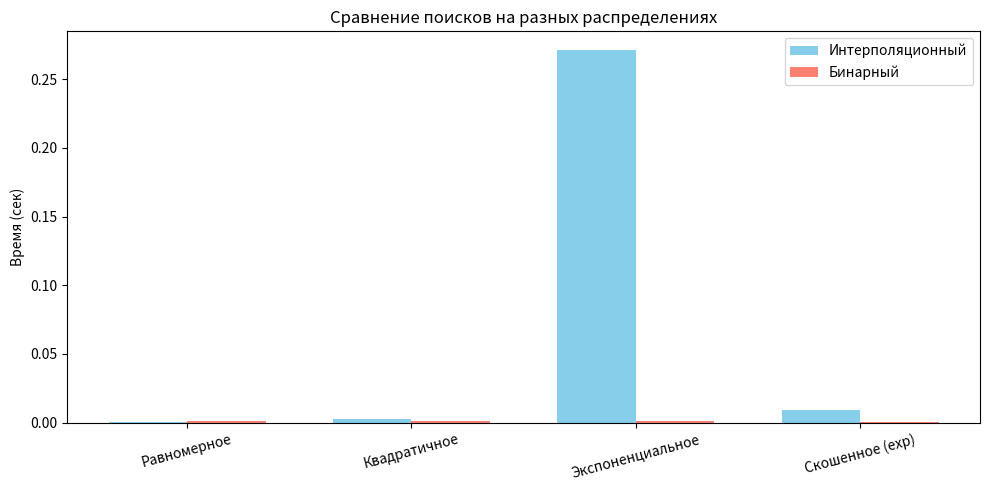

Generate this figure with matplotlib:
import time
import math
import random
import matplotlib
import matplotlib.pyplot as plt

"""Бинарный поиск."""
def binary_search(arr, target):
    left, right = 0, len(arr) - 1
    while left <= right:
        mid = (left + right) // 2
        if arr[mid] == target:
            return mid
        elif arr[mid] < target:
            left = mid + 1
        else:
            right = mid - 1
    return -1

"""Интерполяционный поиск."""
def interpolation_search(arr, target):
    low, high = 0, len(arr) - 1
    while low <= high and arr[low] <= target <= arr[high]:
        if low == high:
            return low if arr[low] == target else -1
        if arr[high] == arr[low]:
            return low if arr[low] == target else -1
        pos = low + ((target - arr[low]) * (high - low)) // (arr[high] - arr[low])
        if pos < low or pos > high:
            break
        if arr[pos] == target:
            return pos
        elif arr[pos] < target:
            low = pos + 1
        else:
            high = pos - 1
    return -1

"""Равномерное распределение."""
def generate_uniform(size):
    return sorted([random.randint(1, 10**6) for _ in range(size)])

"""Квадратичное распределение (скученность в начале)."""
def generate_quadratic(size):
    return sorted([int((i / size) ** 2 * 10**6) for i in range(size)])

"""Экспоненциальное распределение."""
def generate_exponential(size):
    max_exp = math.log(10**6 + 1)
    return sorted([int(math.exp(i / size * max_exp)) for i in range(size)])

"""Случайные данные с перекосом."""
def generate_skewed(size):
    arr = [int(random.expovariate(0.001)) for _ in range(size)]
    return sorted(arr)


SIZE = 200000
QUERIES = 500
distributions = {
    "Равномерное": generate_uniform,
    "Квадратичное": generate_quadratic,
    "Экспоненциальное": generate_exponential,
    "Скошенное (exp)": generate_skewed,
}

results = []

for name, gen_func in distributions.items():
    arr = gen_func(SIZE)
    targets = random.sample(arr, QUERIES // 2) + [
        -999999 for _ in range(QUERIES // 2)
    ]

    # Интерполяционный
    start = time.perf_counter()
    for t in targets:
        interpolation_search(arr, t)
    t_interp = time.perf_counter() - start

    # Бинарный
    start = time.perf_counter()
    for t in targets:
        binary_search(arr, t)
    t_bin = time.perf_counter() - start
    results.append((name, t_interp, t_bin))

names = [r[0] for r in results]
ti_vals = [r[1] for r in results]
tb_vals = [r[2] for r in results]

x = range(len(names))
plt.figure(figsize=(10, 5))
width = 0.35
plt.bar([i - width/2 for i in x], ti_vals, width, label='Интерполяционный', color='skyblue')
plt.bar([i + width/2 for i in x], tb_vals, width, label='Бинарный', color='salmon')
plt.xticks(x, names, rotation=15)
plt.ylabel('Время (сек)')
matplotlib.use('Agg')
plt.title('Сравнение поисков на разных распределениях')
plt.legend()
plt.tight_layout()
plt.savefig('2.jpg', dpi=150)
